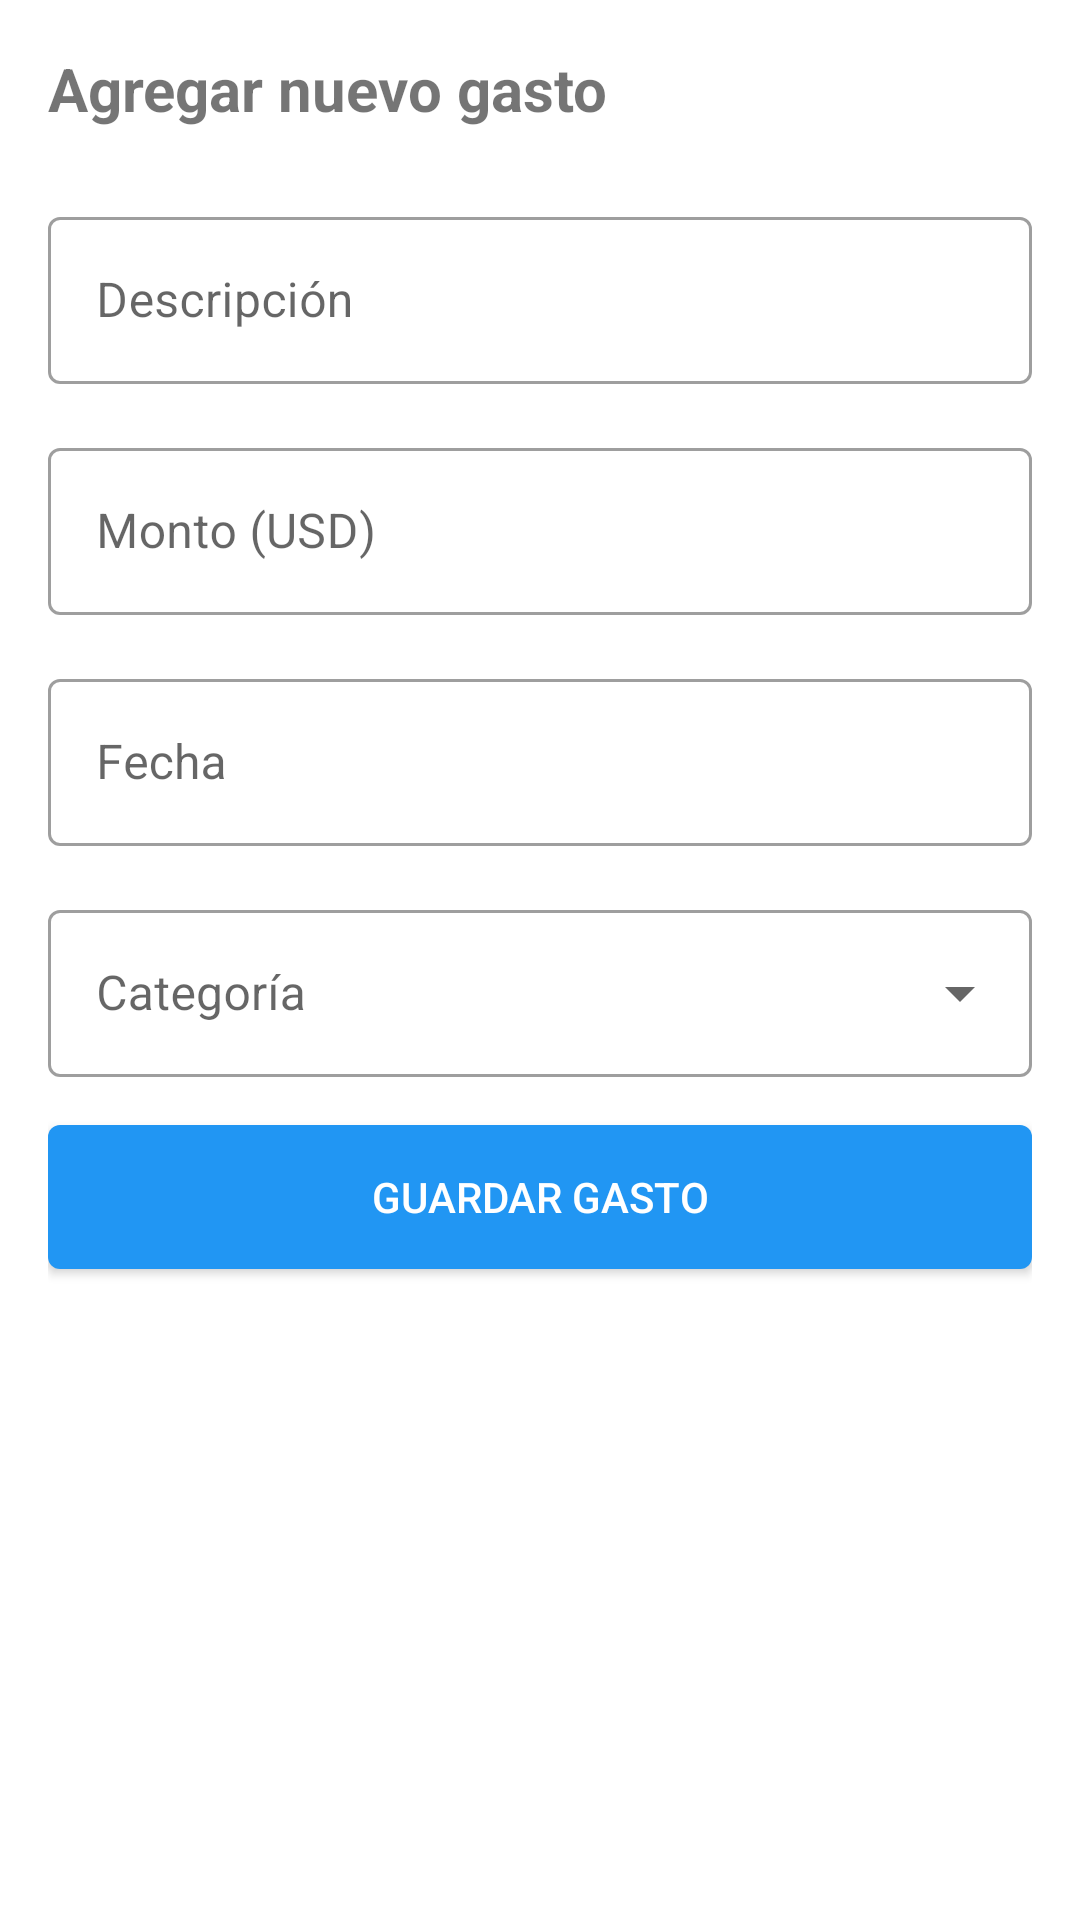

Reconstruct the res/layout file that produces this screen, plus the resources it refers to.
<!-- AndroidManifest.xml: application theme Theme.ExpensesTracker -->
<!-- res/layout/activity_add_expense.xml -->
<?xml version="1.0" encoding="utf-8"?>
<LinearLayout
    xmlns:android="http://schemas.android.com/apk/res/android"
    android:layout_width="match_parent"
    android:layout_height="match_parent"
    android:orientation="vertical"
    android:padding="16dp"
    android:background="@color/white">

    <TextView
        android:layout_width="wrap_content"
        android:layout_height="wrap_content"
        android:text="Agregar nuevo gasto"
        android:textSize="20sp"
        android:textStyle="bold"
        android:layout_marginBottom="24dp"/>

    <com.google.android.material.textfield.TextInputLayout
        android:id="@+id/descriptionInputLayout"
        android:layout_width="match_parent"
        android:layout_height="wrap_content"
        android:hint="Descripción"
        style="@style/Widget.MaterialComponents.TextInputLayout.OutlinedBox"
        android:layout_marginBottom="16dp">

        <com.google.android.material.textfield.TextInputEditText
            android:id="@+id/descriptionEditText"
            android:layout_width="match_parent"
            android:layout_height="wrap_content"
            android:inputType="textCapSentences"
            android:maxLines="1"/>
    </com.google.android.material.textfield.TextInputLayout>

    <com.google.android.material.textfield.TextInputLayout
        android:id="@+id/amountInputLayout"
        android:layout_width="match_parent"
        android:layout_height="wrap_content"
        android:hint="Monto (USD)"
        style="@style/Widget.MaterialComponents.TextInputLayout.OutlinedBox"
        android:layout_marginBottom="16dp">

        <com.google.android.material.textfield.TextInputEditText
            android:id="@+id/amountEditText"
            android:layout_width="match_parent"
            android:layout_height="wrap_content"
            android:inputType="numberDecimal"/>
    </com.google.android.material.textfield.TextInputLayout>

    <com.google.android.material.textfield.TextInputLayout
        android:id="@+id/dateInputLayout"
        android:layout_width="match_parent"
        android:layout_height="wrap_content"
        android:hint="Fecha"
        style="@style/Widget.MaterialComponents.TextInputLayout.OutlinedBox"
        android:layout_marginBottom="16dp">

        <com.google.android.material.textfield.TextInputEditText
            android:id="@+id/dateEditText"
            android:layout_width="match_parent"
            android:layout_height="wrap_content"
            android:focusable="false"
            android:clickable="true"/>
    </com.google.android.material.textfield.TextInputLayout>

    <com.google.android.material.textfield.TextInputLayout
        android:id="@+id/categoryInputLayout"
        android:layout_width="match_parent"
        android:layout_height="wrap_content"
        android:hint="Categoría"
        style="@style/Widget.MaterialComponents.TextInputLayout.OutlinedBox.ExposedDropdownMenu"
        android:layout_marginBottom="16dp">

        <AutoCompleteTextView
            android:id="@+id/categoryAutoComplete"
            android:layout_width="match_parent"
            android:layout_height="wrap_content"
            android:inputType="none"/>
    </com.google.android.material.textfield.TextInputLayout>

    <Button
        android:id="@+id/saveButton"
        android:layout_width="match_parent"
        android:layout_height="wrap_content"
        android:text="GUARDAR GASTO"
        android:textAllCaps="true"
        android:textColor="@color/white"
        android:background="@drawable/button_background"
        android:padding="12dp"/>

</LinearLayout>
<!-- resources referenced by this layout -->
<resources>
  <color name="white">#FFFFFFFF</color>
  <!-- drawable button_background (drawable) -->
  <?xml version="1.0" encoding="utf-8"?>
  <shape xmlns:android="http://schemas.android.com/apk/res/android">
      <solid android:color="#2196F3"/>
      <corners android:radius="4dp"/>
  </shape>
  <style name="Theme.ExpensesTracker" parent="Theme.MaterialComponents.DayNight.NoActionBar">
          
          <item name="colorPrimary">@color/primary</item>
          <item name="colorPrimaryVariant">@color/primary_dark</item>
          <item name="colorOnPrimary">@color/white</item>
  
          
          <item name="colorSecondary">@color/secondary</item>
          <item name="colorSecondaryVariant">@color/secondary_dark</item>
          <item name="colorOnSecondary">@color/black</item>
  
          
          <item name="materialButtonStyle">@style/Widget.App.Button</item>
          <item name="materialCardViewStyle">@style/Widget.App.CardView</item>
      </style>
  <color name="primary">#2196F3</color>
  <color name="primary_dark">#1976D2</color>
  <color name="secondary">#4CAF50</color>
  <color name="secondary_dark">#388E3C</color>
  <color name="black">#FF000000</color>
  <style name="Widget.App.Button" parent="Widget.MaterialComponents.Button">
          <item name="android:textSize">16sp</item>
          <item name="android:padding">16dp</item>
          <item name="cornerRadius">12dp</item>
      </style>
  <style name="Widget.App.CardView" parent="Widget.MaterialComponents.CardView">
          <item name="cardElevation">4dp</item>
          <item name="cardCornerRadius">16dp</item>
      </style>
</resources>
